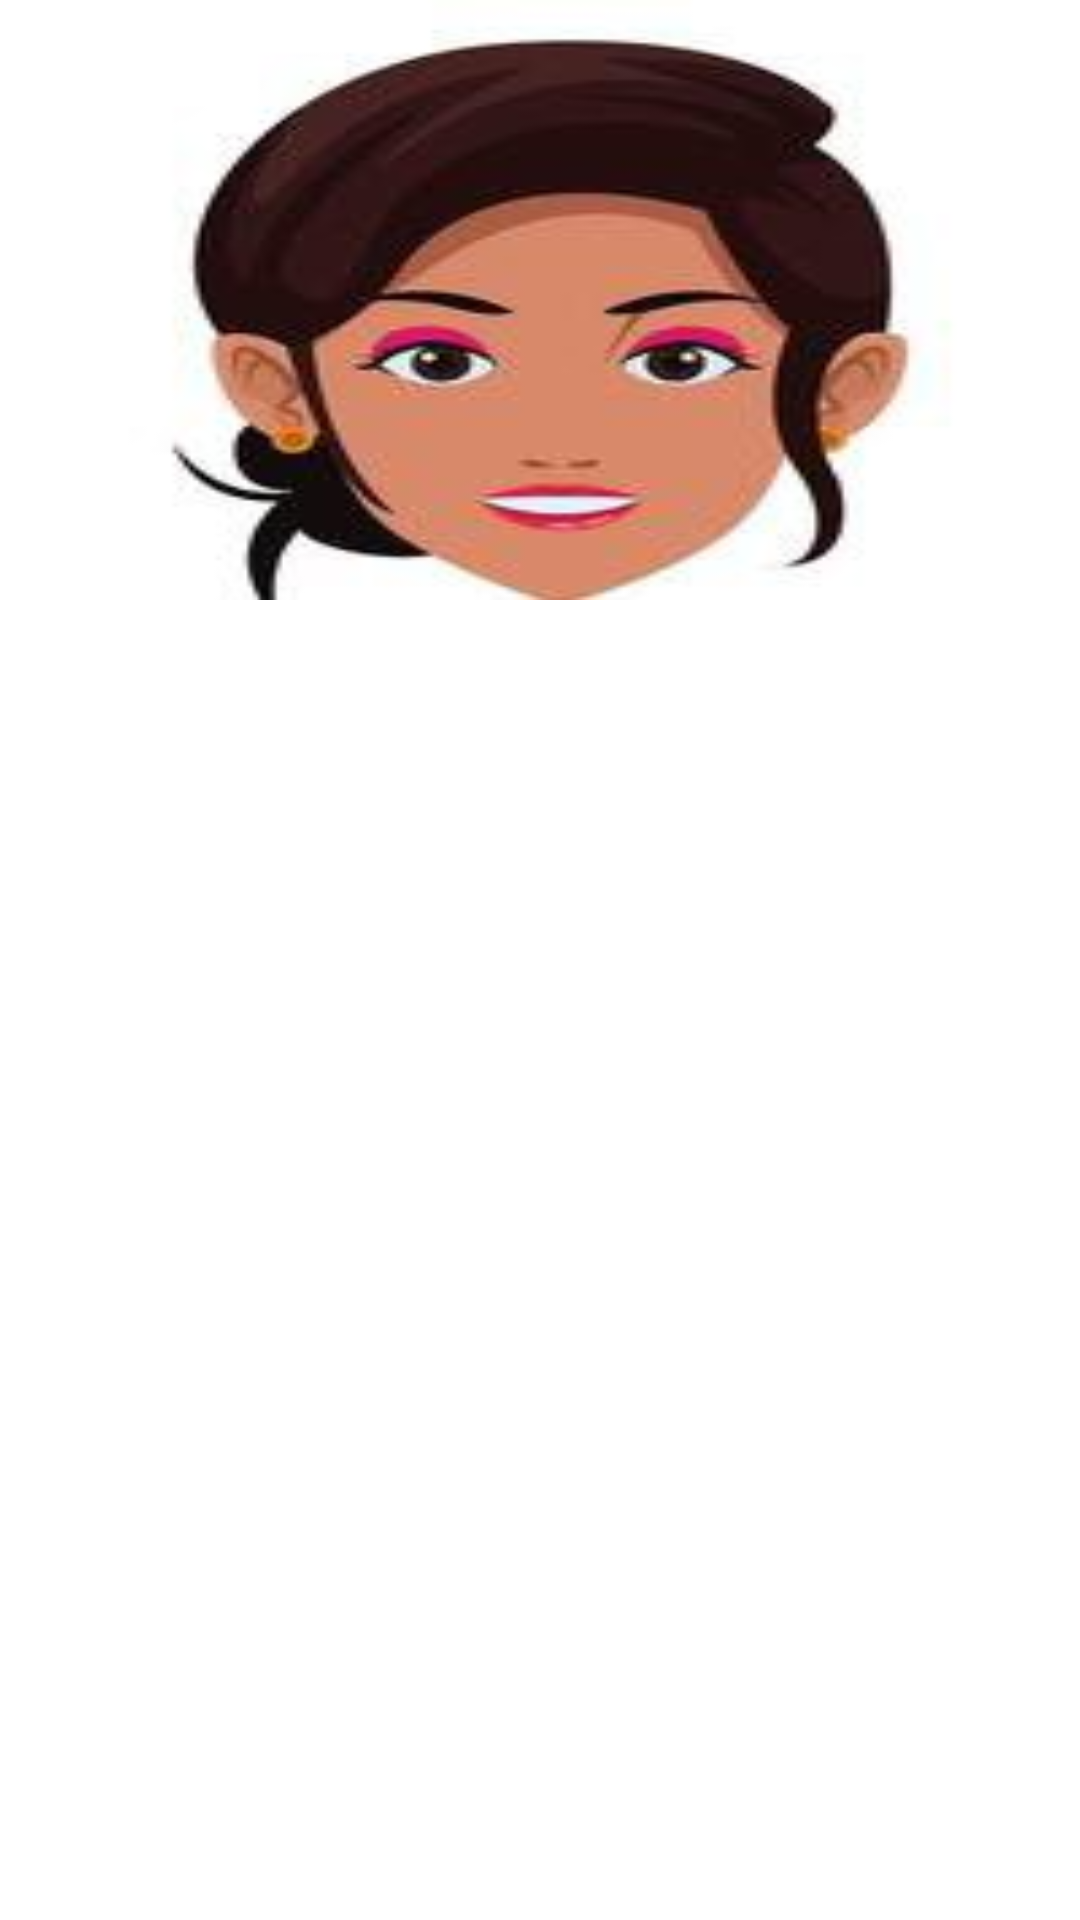

Produce the Android XML layout that renders to this screen, including the resource entries it uses.
<!-- AndroidManifest.xml: application theme Theme.InterfaceEx -->
<!-- res/layout/face_layout.xml -->
<?xml version="1.0" encoding="utf-8"?>
<LinearLayout xmlns:android="http://schemas.android.com/apk/res/android"
    android:layout_width="match_parent"
    android:layout_height="wrap_content">

    <ImageView
        android:layout_width="match_parent"
        android:layout_height="200dp"
        android:src="@drawable/face"
        android:id="@+id/face1"
        android:scaleType="fitXY"
        ></ImageView>

</LinearLayout>
<!-- resources referenced by this layout -->
<resources>
  <!-- drawable face: jpg bitmap (drawable, 5817 bytes) -->
  <style name="Theme.InterfaceEx" parent="Theme.MaterialComponents.DayNight.DarkActionBar">
          
          <item name="colorPrimary">@color/purple_500</item>
          <item name="colorPrimaryVariant">@color/purple_700</item>
          <item name="colorOnPrimary">@color/white</item>
          
          <item name="colorSecondary">@color/teal_200</item>
          <item name="colorSecondaryVariant">@color/teal_700</item>
          <item name="colorOnSecondary">@color/black</item>
          
          <item name="android:statusBarColor">?attr/colorPrimaryVariant</item>
          
      </style>
  <!-- not gathered from this repository: default colours our renderer supplied (Android Studio template values) -->
  <color name="purple_500">#FF6200EE</color>
  <color name="purple_700">#FF3700B3</color>
  <color name="teal_200">#FF03DAC5</color>
  <color name="teal_700">#FF018786</color>
  <color name="black">#FF000000</color>
  <color name="white">#FFFFFFFF</color>
</resources>
